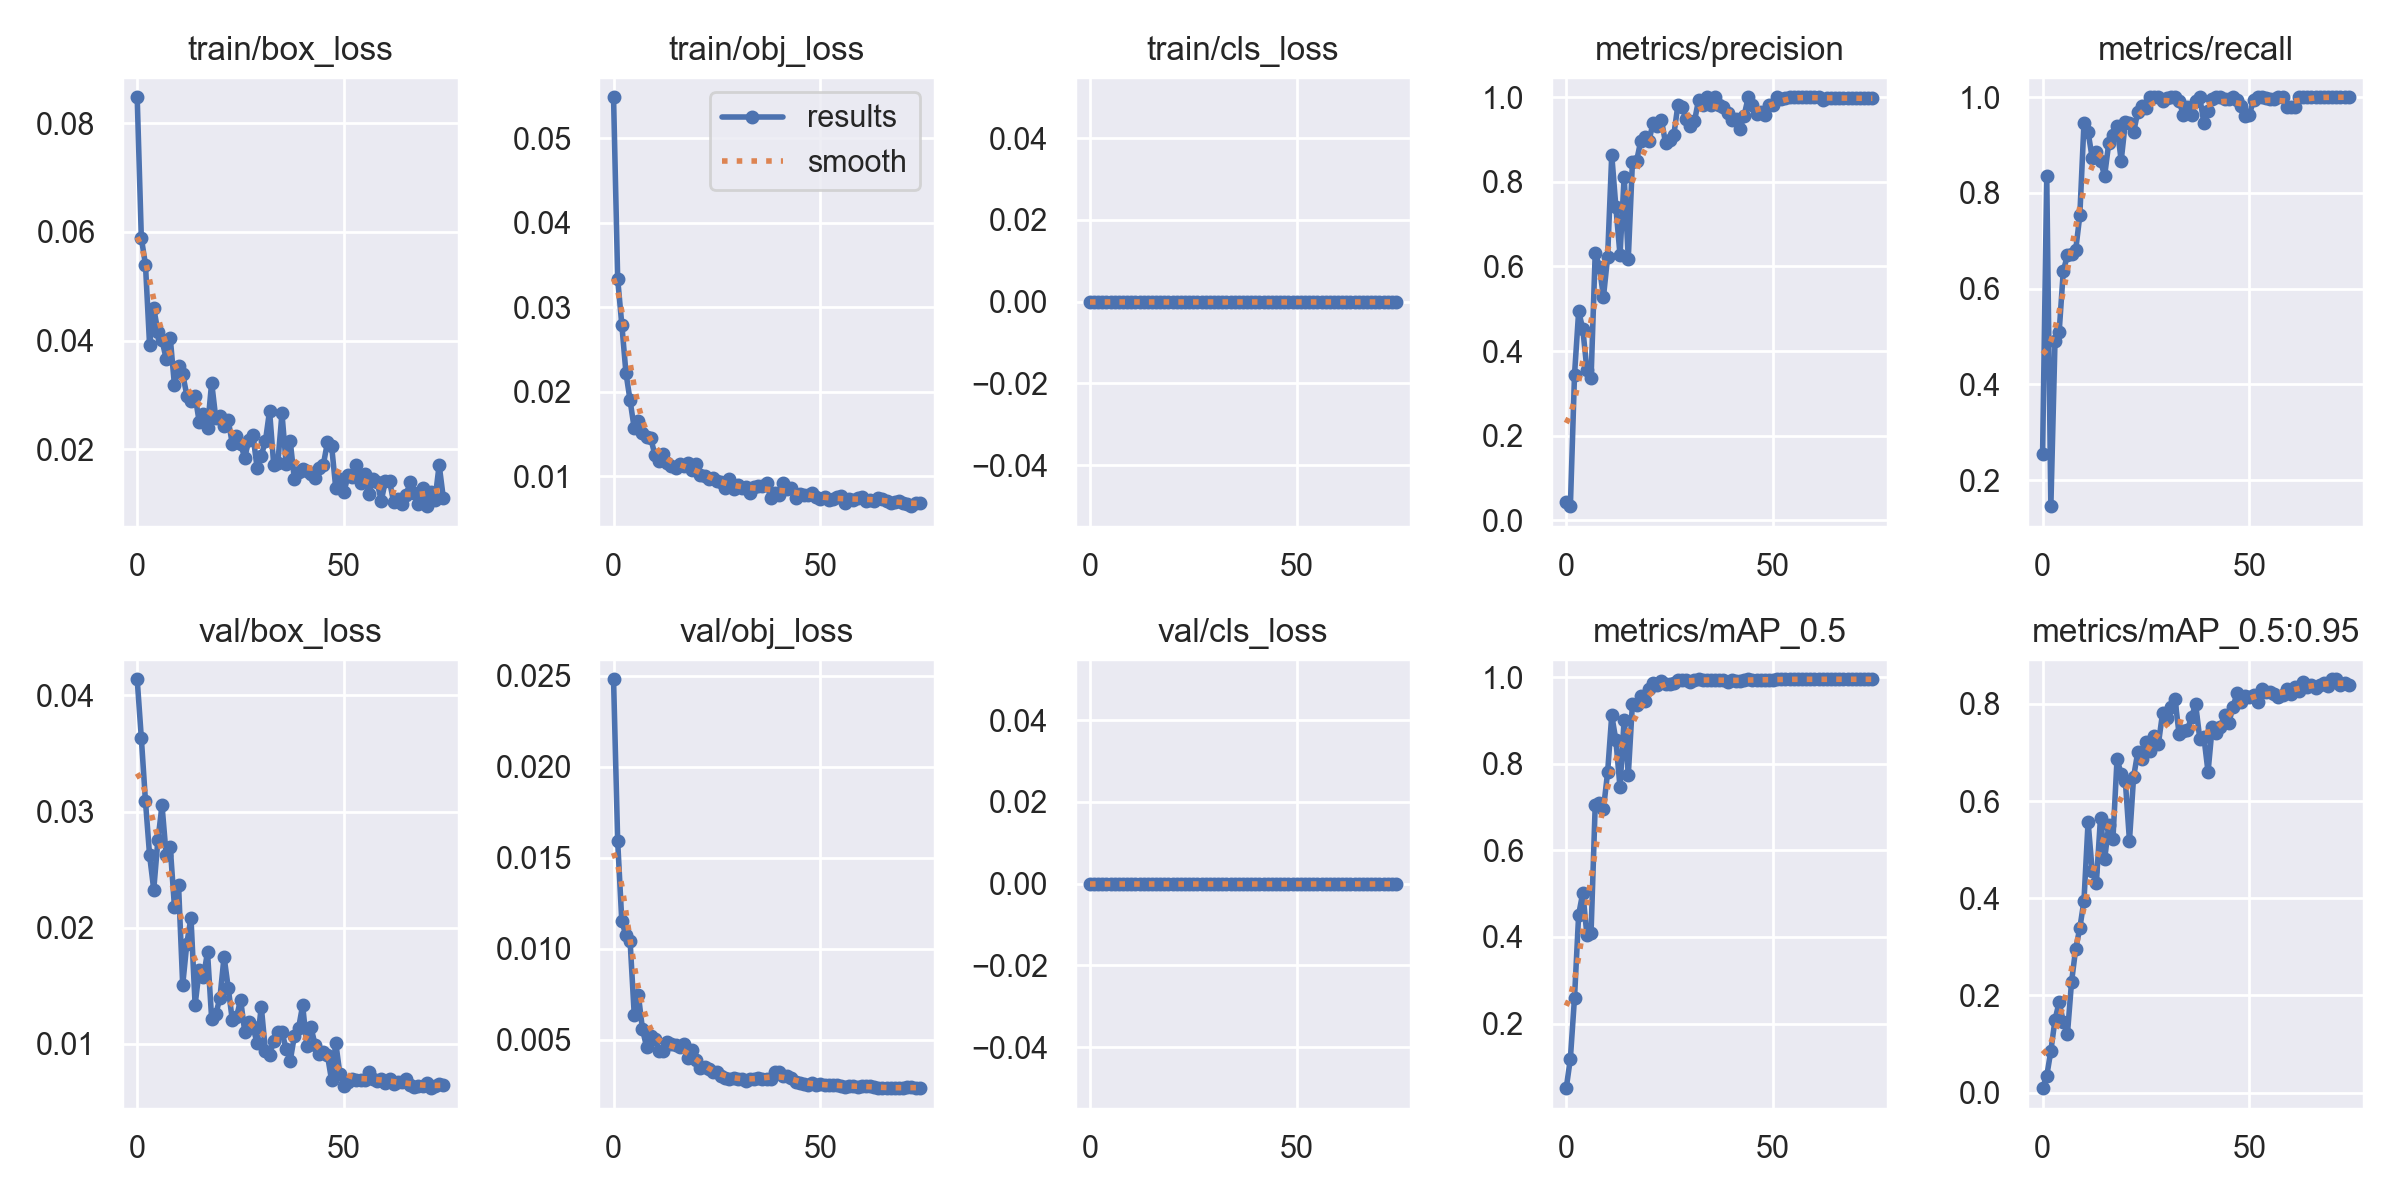

The data file committed next to this chart (first rows):
epoch, train/box_loss, train/obj_loss, train/cls_loss, metrics/precision, metrics/recall, metrics/mAP_0.5, metrics/mAP_0.5:0.95, val/box_loss, val/obj_loss, val/cls_loss, x/lr0, x/lr1, x/lr2
0, 0.08479, 0.05483, 0, 0.04299, 0.2545, 0.05084, 0.008955, 0.04139, 0.02479, 0, 0.0892, 0.0012, 0.0012
1, 0.05889, 0.03333, 0, 0.03319, 0.8364, 0.1193, 0.03403, 0.03634, 0.01589, 0, 0.07747, 0.002467, 0.002467
2, 0.05398, 0.02793, 0, 0.3441, 0.1454, 0.2599, 0.08566, 0.0309, 0.01149, 0, 0.0657, 0.0037, 0.0037
3, 0.03911, 0.02222, 0, 0.4937, 0.4909, 0.4513, 0.1497, 0.02623, 0.01073, 0, 0.0539, 0.004898, 0.004898
4, 0.04598, 0.01897, 0, 0.4521, 0.5091, 0.5021, 0.1858, 0.02329, 0.01042, 0, 0.04206, 0.006062, 0.006062
5, 0.04164, 0.01566, 0, 0.356, 0.6364, 0.4044, 0.1454, 0.02752, 0.006377, 0, 0.03019, 0.007192, 0.007192
6, 0.04007, 0.01648, 0, 0.3354, 0.6699, 0.4102, 0.1199, 0.03055, 0.007456, 0, 0.01829, 0.008287, 0.008287
7, 0.03666, 0.01511, 0, 0.6313, 0.6727, 0.7044, 0.2276, 0.02629, 0.005561, 0, 0.009076, 0.009076, 0.009076
8, 0.0404, 0.01459, 0, 0.5996, 0.6807, 0.71, 0.2957, 0.02692, 0.004591, 0, 0.009076, 0.009076, 0.009076
9, 0.03184, 0.0145, 0, 0.5281, 0.753, 0.696, 0.3385, 0.02183, 0.0052, 0, 0.008944, 0.008944, 0.008944
10, 0.03538, 0.01251, 0, 0.6224, 0.9455, 0.78, 0.3945, 0.02364, 0.00505, 0, 0.008812, 0.008812, 0.008812
11, 0.03386, 0.01184, 0, 0.864, 0.9273, 0.9119, 0.5576, 0.01508, 0.004369, 0, 0.00868, 0.00868, 0.00868
12, 0.02988, 0.01263, 0, 0.7404, 0.8727, 0.8542, 0.455, 0.01864, 0.004383, 0, 0.008548, 0.008548, 0.008548
13, 0.02881, 0.0116, 0, 0.627, 0.8865, 0.7457, 0.4322, 0.02088, 0.004885, 0, 0.008416, 0.008416, 0.008416
14, 0.02976, 0.01126, 0, 0.8124, 0.8662, 0.9017, 0.5659, 0.01337, 0.004755, 0, 0.008284, 0.008284, 0.008284
15, 0.02502, 0.01097, 0, 0.6188, 0.8364, 0.7747, 0.4801, 0.01636, 0.004714, 0, 0.008152, 0.008152, 0.008152
16, 0.02642, 0.01148, 0, 0.8468, 0.9043, 0.9384, 0.5508, 0.01577, 0.004621, 0, 0.00802, 0.00802, 0.00802
17, 0.02389, 0.01117, 0, 0.8492, 0.9214, 0.9347, 0.5212, 0.0179, 0.00478, 0, 0.007888, 0.007888, 0.007888
18, 0.03227, 0.01152, 0, 0.8959, 0.9393, 0.9555, 0.6867, 0.01218, 0.003998, 0, 0.007756, 0.007756, 0.007756
19, 0.02571, 0.0107, 0, 0.9051, 0.8673, 0.9453, 0.6554, 0.01256, 0.004455, 0, 0.007624, 0.007624, 0.007624
20, 0.02615, 0.01149, 0, 0.8967, 0.9475, 0.9729, 0.6411, 0.01397, 0.003889, 0, 0.007492, 0.007492, 0.007492
21, 0.02418, 0.01015, 0, 0.9402, 0.9455, 0.9853, 0.5183, 0.01751, 0.003458, 0, 0.00736, 0.00736, 0.00736
22, 0.02535, 0.009983, 0, 0.9314, 0.9273, 0.9822, 0.6495, 0.01485, 0.003479, 0, 0.007228, 0.007228, 0.007228
23, 0.02097, 0.009639, 0, 0.9467, 0.9687, 0.9904, 0.7003, 0.01203, 0.00336, 0, 0.007096, 0.007096, 0.007096
24, 0.02242, 0.009824, 0, 0.8922, 0.9818, 0.9844, 0.6875, 0.01231, 0.003225, 0, 0.006964, 0.006964, 0.006964
25, 0.02091, 0.009386, 0, 0.8996, 0.9777, 0.9841, 0.722, 0.01381, 0.003208, 0, 0.006832, 0.006832, 0.006832
26, 0.01846, 0.009356, 0, 0.9105, 1, 0.9868, 0.7034, 0.01106, 0.003004, 0, 0.0067, 0.0067, 0.0067
27, 0.0217, 0.008623, 0, 0.9821, 0.9999, 0.9929, 0.7334, 0.01192, 0.002913, 0, 0.006568, 0.006568, 0.006568
28, 0.02255, 0.009633, 0, 0.977, 1, 0.9945, 0.7178, 0.01143, 0.002863, 0, 0.006436, 0.006436, 0.006436
29, 0.01647, 0.00845, 0, 0.9479, 0.9929, 0.9927, 0.781, 0.01008, 0.002871, 0, 0.006304, 0.006304, 0.006304
30, 0.01883, 0.008939, 0, 0.9321, 0.9986, 0.9882, 0.7714, 0.01321, 0.002821, 0, 0.006172, 0.006172, 0.006172
31, 0.0215, 0.008644, 0, 0.9434, 1, 0.9924, 0.7937, 0.009408, 0.002823, 0, 0.00604, 0.00604, 0.00604
32, 0.02706, 0.008775, 0, 0.9943, 1, 0.995, 0.8107, 0.009075, 0.002729, 0, 0.005908, 0.005908, 0.005908
33, 0.01718, 0.007966, 0, 0.982, 0.9925, 0.9934, 0.7374, 0.01022, 0.002818, 0, 0.005776, 0.005776, 0.005776
34, 0.01747, 0.008705, 0, 1, 0.9635, 0.9933, 0.7441, 0.01104, 0.002852, 0, 0.005644, 0.005644, 0.005644
35, 0.0266, 0.008878, 0, 0.9818, 0.9796, 0.9943, 0.7459, 0.01102, 0.00291, 0, 0.005512, 0.005512, 0.005512
36, 0.01732, 0.008788, 0, 1, 0.9634, 0.9938, 0.773, 0.009584, 0.002818, 0, 0.00538, 0.00538, 0.00538
37, 0.02146, 0.009256, 0, 0.982, 0.9918, 0.9941, 0.7991, 0.008571, 0.002833, 0, 0.005248, 0.005248, 0.005248
38, 0.01446, 0.007402, 0, 0.9768, 1, 0.9945, 0.7283, 0.01069, 0.002826, 0, 0.005116, 0.005116, 0.005116
39, 0.01573, 0.008045, 0, 0.9621, 0.9455, 0.9888, 0.7309, 0.01134, 0.003228, 0, 0.004984, 0.004984, 0.004984
40, 0.01631, 0.007833, 0, 0.9468, 0.971, 0.9925, 0.6598, 0.01333, 0.00322, 0, 0.004852, 0.004852, 0.004852
41, 0.01592, 0.009235, 0, 0.9481, 0.9956, 0.9909, 0.7522, 0.009864, 0.002995, 0, 0.00472, 0.00472, 0.00472
42, 0.01545, 0.008544, 0, 0.925, 1, 0.9904, 0.7401, 0.01146, 0.002984, 0, 0.004588, 0.004588, 0.004588
43, 0.01472, 0.008553, 0, 0.9568, 1, 0.9932, 0.7528, 0.009937, 0.00287, 0, 0.004456, 0.004456, 0.004456
44, 0.01661, 0.007446, 0, 1, 0.9959, 0.995, 0.7772, 0.009114, 0.002678, 0, 0.004324, 0.004324, 0.004324
45, 0.01715, 0.007905, 0, 0.9821, 0.9959, 0.9945, 0.7611, 0.009307, 0.002631, 0, 0.004192, 0.004192, 0.004192
46, 0.02129, 0.007827, 0, 0.9602, 1, 0.994, 0.7926, 0.009021, 0.002548, 0, 0.00406, 0.00406, 0.00406
47, 0.02062, 0.007791, 0, 0.9647, 0.9934, 0.9936, 0.822, 0.00687, 0.00252, 0, 0.003928, 0.003928, 0.003928
48, 0.01287, 0.007985, 0, 0.9588, 0.9818, 0.9934, 0.803, 0.0101, 0.002615, 0, 0.003796, 0.003796, 0.003796
49, 0.01457, 0.007552, 0, 0.9814, 0.9601, 0.9931, 0.8163, 0.00742, 0.002514, 0, 0.003664, 0.003664, 0.003664
50, 0.01219, 0.007325, 0, 0.9811, 0.9636, 0.9931, 0.8136, 0.006374, 0.002553, 0, 0.003532, 0.003532, 0.003532
51, 0.0152, 0.007526, 0, 1, 0.9943, 0.995, 0.8185, 0.006703, 0.002502, 0, 0.0034, 0.0034, 0.0034
52, 0.01492, 0.007238, 0, 0.9948, 1, 0.995, 0.8044, 0.007001, 0.002514, 0, 0.003268, 0.003268, 0.003268
53, 0.01707, 0.007354, 0, 0.9983, 1, 0.995, 0.8314, 0.006935, 0.002521, 0, 0.003136, 0.003136, 0.003136
54, 0.0138, 0.007577, 0, 1, 0.9984, 0.995, 0.8244, 0.006862, 0.0025, 0, 0.003004, 0.003004, 0.003004
55, 0.01542, 0.007722, 0, 1, 0.996, 0.995, 0.8236, 0.00691, 0.00244, 0, 0.002872, 0.002872, 0.002872
56, 0.01167, 0.006779, 0, 1, 0.9965, 0.995, 0.8193, 0.007624, 0.002413, 0, 0.00274, 0.00274, 0.00274
57, 0.01457, 0.007314, 0, 1, 0.9996, 0.995, 0.8143, 0.006979, 0.002457, 0, 0.002608, 0.002608, 0.002608
58, 0.01397, 0.007227, 0, 0.9998, 1, 0.995, 0.8188, 0.00681, 0.002437, 0, 0.002476, 0.002476, 0.002476
59, 0.01049, 0.007417, 0, 1, 0.9799, 0.9948, 0.8299, 0.006976, 0.002422, 0, 0.002344, 0.002344, 0.002344
... 15 more rows
